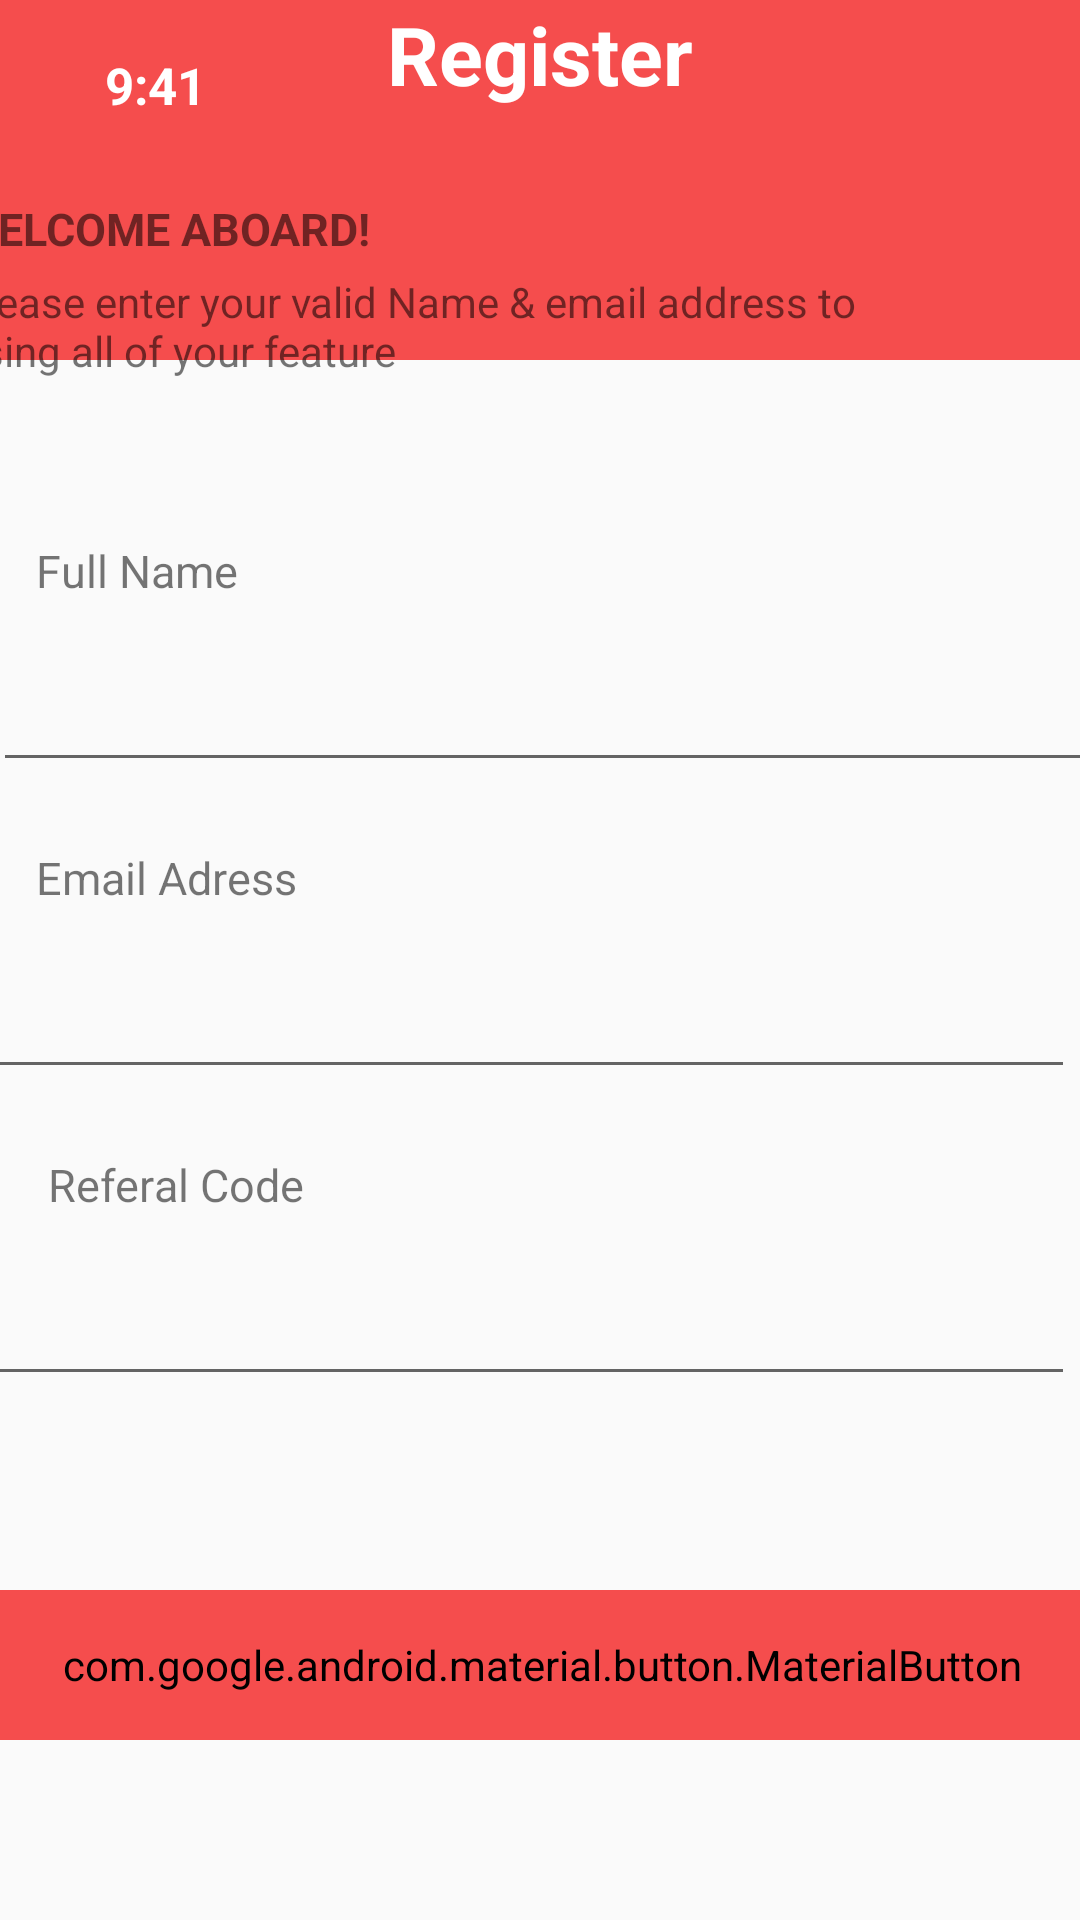

Android layout source for this screen:
<!-- AndroidManifest.xml: application theme AppTheme -->
<!-- res/layout/homework_14_task5.xml -->
<?xml version="1.0" encoding="utf-8"?>
<androidx.constraintlayout.widget.ConstraintLayout xmlns:android="http://schemas.android.com/apk/res/android"
    xmlns:app="http://schemas.android.com/apk/res-auto"
    xmlns:tools="http://schemas.android.com/tools"
    android:layout_width="match_parent"
    android:layout_height="match_parent">

    <View
        android:id="@+id/view2"
        android:layout_width="match_parent"
        android:layout_height="120dp"
        android:background="#F54D4D"
        tools:ignore="MissingConstraints" />

    <ImageView
        android:layout_width="wrap_content"
        android:layout_height="wrap_content"
        android:src="@drawable/ic_levels"
        app:layout_constraintEnd_toEndOf="@+id/view2"
        app:layout_constraintTop_toTopOf="@+id/view2" />

    <TextView

        android:id="@+id/textView5"
        android:layout_width="wrap_content"
        android:layout_height="wrap_content"
        android:text="Register"
        android:textColor="@color/white"
        android:textSize="27sp"
        android:textStyle="bold"
        app:layout_constraintEnd_toEndOf="parent"
        app:layout_constraintStart_toStartOf="parent"
        tools:ignore="MissingConstraints"
        tools:layout_editor_absoluteY="65dp" />

    <TextView
        android:id="@+id/textView3"
        android:layout_width="wrap_content"
        android:layout_height="wrap_content"
        android:layout_marginStart="35dp"
        android:layout_marginTop="17dp"
        android:text="9:41"
        android:textColor="@color/white"
        android:textSize="17sp"
        android:textStyle="bold"
        app:layout_constraintStart_toStartOf="parent"
        app:layout_constraintTop_toTopOf="parent"
        tools:ignore="MissingConstraints" />

    <TextView
        android:id="@+id/textView4"
        android:layout_width="wrap_content"
        android:layout_height="wrap_content"
        android:layout_marginStart="16dp"
        android:layout_marginBottom="8dp"
        android:text="Referal Code"
        android:textSize="15sp"
        app:layout_constraintBottom_toTopOf="@+id/textInputLayout3"
        app:layout_constraintStart_toStartOf="parent"
        tools:ignore="MissingConstraints">

    </TextView>

    <TextView
        android:layout_width="wrap_content"
        android:layout_height="wrap_content"
        android:layout_marginStart="12dp"
        android:layout_marginBottom="8dp"
        android:text="Email Adress"
        android:textSize="15sp"
        app:layout_constraintBottom_toTopOf="@+id/textInputLayout4"
        app:layout_constraintStart_toStartOf="parent"
        tools:ignore="MissingConstraints">

    </TextView>

    <com.google.android.material.textfield.TextInputLayout


        android:id="@+id/textInputLayout"
        android:layout_width="370dp"
        android:layout_height="wrap_content"
        android:layout_marginBottom="200dp"
        android:textColorHint="#FFFFFF"
        app:boxBackgroundColor="#FFFFFF"
        app:boxCornerRadiusBottomEnd="6dp"
        app:boxCornerRadiusBottomStart="6dp"
        app:boxCornerRadiusTopEnd="6dp"
        app:boxCornerRadiusTopStart="6dp"
        app:boxStrokeColor="#FF0000"
        app:hintEnabled="true"
        app:layout_constraintBottom_toBottomOf="parent"
        app:layout_constraintEnd_toEndOf="parent"
        app:layout_constraintHorizontal_bias="0.275"
        app:layout_constraintStart_toStartOf="parent"
        app:layout_constraintTop_toTopOf="parent"
        app:layout_constraintVertical_bias="0.537"
        tools:ignore="MissingConstraints">


        <com.google.android.material.textfield.TextInputEditText
            android:layout_width="match_parent"
            android:layout_height="wrap_content"
            android:textColor="#757575">


        </com.google.android.material.textfield.TextInputEditText>


    </com.google.android.material.textfield.TextInputLayout>

    <com.google.android.material.textfield.TextInputLayout


        android:id="@+id/textInputLayout4"
        android:layout_width="370dp"
        android:layout_height="wrap_content"
        android:layout_marginTop="50dp"
        android:layout_marginEnd="14dp"
        android:textColorHint="#FFFFFF"
        app:boxBackgroundColor="#FFFFFF"
        app:boxCornerRadiusBottomEnd="6dp"
        app:boxCornerRadiusBottomStart="6dp"
        app:boxCornerRadiusTopEnd="6dp"
        app:boxCornerRadiusTopStart="6dp"
        app:boxStrokeColor="#FF0000"
        app:hintEnabled="true"
        app:layout_constraintEnd_toEndOf="parent"
        app:layout_constraintStart_toStartOf="parent"
        app:layout_constraintTop_toBottomOf="@+id/textInputLayout"
        tools:ignore="MissingConstraints">


        <com.google.android.material.textfield.TextInputEditText
            android:layout_width="match_parent"
            android:layout_height="wrap_content"
            android:textColor="#757575">


        </com.google.android.material.textfield.TextInputEditText>


    </com.google.android.material.textfield.TextInputLayout>

    <com.google.android.material.textfield.TextInputLayout


        android:id="@+id/textInputLayout3"
        android:layout_width="370dp"
        android:layout_height="wrap_content"
        android:layout_marginTop="50dp"
        android:layout_marginEnd="14dp"
        android:textColorHint="#7C7C7C"
        app:boxBackgroundColor="#FFFFFF"
        app:boxCornerRadiusBottomEnd="6dp"
        app:boxCornerRadiusBottomStart="6dp"
        app:boxCornerRadiusTopEnd="6dp"
        app:boxCornerRadiusTopStart="6dp"
        app:boxStrokeColor="#FF0000"
        app:hintEnabled="true"
        app:layout_constraintEnd_toEndOf="parent"
        app:layout_constraintStart_toStartOf="parent"
        app:layout_constraintTop_toBottomOf="@+id/textInputLayout4"
        tools:ignore="MissingConstraints">


        <EditText
            android:layout_width="match_parent"
            android:layout_height="match_parent"
            android:textColorHint="#757575">

        </EditText>


    </com.google.android.material.textfield.TextInputLayout>


    <TextView
        android:layout_width="wrap_content"
        android:layout_height="wrap_content"
        android:layout_marginStart="12dp"
        android:layout_marginBottom="8dp"
        android:text="Full Name"
        android:textSize="15sp"
        app:layout_constraintBottom_toTopOf="@+id/textInputLayout"
        app:layout_constraintStart_toStartOf="parent"
        tools:ignore="MissingConstraints">

    </TextView>

    <com.google.android.material.button.MaterialButton
        android:id="@+id/materialButton"
        android:layout_width="370dp"
        android:layout_height="50dp"
        android:layout_marginBottom="60dp"
        android:backgroundTint="#F54D4D"
        android:text="Next"
        app:cornerRadius="10dp"
        app:layout_constraintBottom_toBottomOf="parent"
        app:layout_constraintEnd_toEndOf="parent"
        app:layout_constraintHorizontal_bias="0.497"
        app:layout_constraintStart_toStartOf="parent" />


    <TextView
        android:layout_width="300dp"
        android:layout_height="wrap_content"
        android:text="Please enter your valid Name &amp; email address to using all of your feature"
        app:layout_constraintEnd_toEndOf="parent"
        android:layout_marginTop="55dp"
        android:layout_marginEnd="88dp"
        app:layout_constraintStart_toStartOf="parent"
        app:layout_constraintTop_toBottomOf="@+id/textView5"
        tools:ignore="MissingConstraints" />

    <TextView
        android:layout_width="300dp"
        android:layout_height="wrap_content"
        android:text="WELCOME ABOARD!"
        android:textStyle="bold"
        android:textSize="15sp"
        app:layout_constraintEnd_toEndOf="parent"
        android:layout_marginTop="30dp"
        android:layout_marginEnd="88dp"
        app:layout_constraintStart_toStartOf="parent"
        app:layout_constraintTop_toBottomOf="@+id/textView5"
        tools:ignore="MissingConstraints" />

</androidx.constraintlayout.widget.ConstraintLayout>
<!-- resources referenced by this layout -->
<resources>
  <style name="AppTheme" parent="Theme.AppCompat.Light.NoActionBar">
          <item name="android:windowTranslucentStatus">false</item>
          <item name="android:windowTranslucentNavigation">false</item>
          <item name="android:navigationBarColor">
              @android:color/transparent
          </item>
          <item name="android:statusBarColor">
              @android:color/transparent
          </item>
      </style>
  <!-- not gathered from this repository: default colours our renderer supplied (Android Studio template values) -->
  <color name="white">#FFFFFFFF</color>
</resources>
